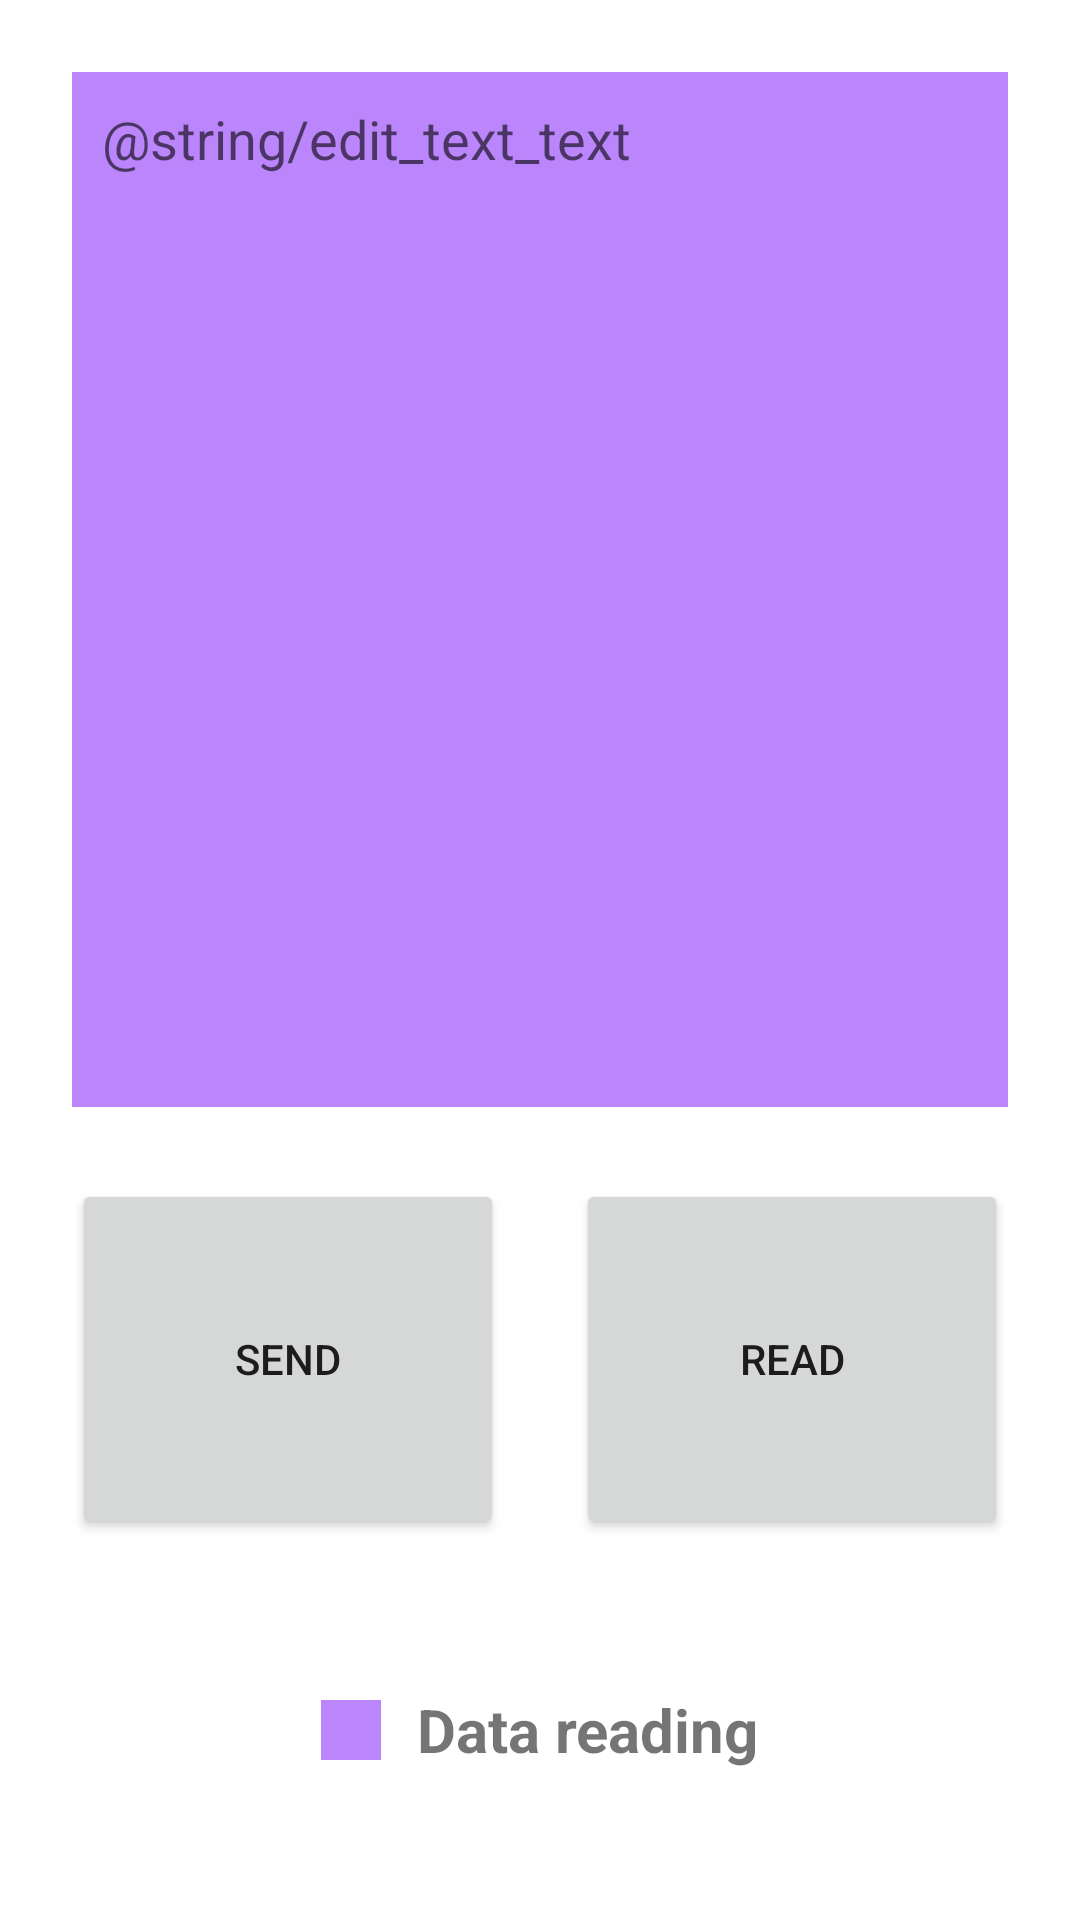

Layout XML and referenced resources for this Android screen:
<!-- AndroidManifest.xml: application theme Theme.NFCRS -->
<!-- res/layout/fragment_main.xml -->
<?xml version="1.0" encoding="utf-8"?>
<FrameLayout xmlns:android="http://schemas.android.com/apk/res/android"
    xmlns:tools="http://schemas.android.com/tools"
    android:layout_width="match_parent"
    android:layout_height="match_parent"
    tools:context=".MainFragment">

    <androidx.constraintlayout.widget.ConstraintLayout xmlns:android="http://schemas.android.com/apk/res/android"
        xmlns:app="http://schemas.android.com/apk/res-auto"
        xmlns:tools="http://schemas.android.com/tools"
        android:layout_width="match_parent"
        android:layout_height="match_parent"
        tools:context=".MainActivity">

        <EditText
            android:id="@+id/editText"
            android:layout_width="0dp"
            android:layout_height="0dp"
            android:layout_margin="24dp"
            android:layout_weight="1"
            android:autofillHints=""
            android:background="@color/purple_200"
            android:gravity="top"
            android:hint="@string/edit_text_text"
            android:inputType="textCapSentences|textMultiLine"
            android:maxLength="2000"
            android:padding="10dp"
            app:autoSizeMaxTextSize="30sp"
            app:autoSizeMinTextSize="5sp"
            app:autoSizeTextType="uniform"
            app:layout_constraintBottom_toTopOf="@+id/read_data_button"
            app:layout_constraintEnd_toEndOf="parent"
            app:layout_constraintStart_toStartOf="parent"
            app:layout_constraintTop_toTopOf="parent" />

        <Button
            android:id="@+id/read_data_button"
            style="@style/ButtonStyle"
            android:text="Read"
            app:layout_constraintBottom_toTopOf="@+id/textView"
            app:layout_constraintEnd_toEndOf="parent"
            app:layout_constraintHorizontal_bias="0.5"
            app:layout_constraintStart_toEndOf="@+id/send_data_button" />

        <Button
            android:id="@+id/send_data_button"
            android:layout_marginStart="24dp"
            style="@style/ButtonStyle"
            android:text="Send"
            app:layout_constraintBottom_toTopOf="@+id/textView"
            app:layout_constraintEnd_toStartOf="@+id/read_data_button"
            app:layout_constraintHorizontal_bias="0.5"
            app:layout_constraintStart_toStartOf="parent" />

        <View
            android:id="@+id/view"
            android:layout_width="20dp"
            android:layout_height="20dp"
            android:layout_marginEnd="12dp"

            android:background="@color/purple_200"
            app:layout_constraintBottom_toBottomOf="@+id/textView"
            app:layout_constraintEnd_toStartOf="@+id/textView"
            app:layout_constraintHorizontal_bias="0.5"
            app:layout_constraintHorizontal_chainStyle="packed"
            app:layout_constraintStart_toStartOf="parent"
            app:layout_constraintTop_toTopOf="@+id/textView" />

        <TextView
            android:id="@+id/textView"
            android:layout_width="wrap_content"
            android:layout_height="wrap_content"
            android:layout_marginBottom="50dp"
            android:text="Data reading"
            android:textSize="20sp"
            android:textStyle="bold"
            app:layout_constraintBottom_toBottomOf="parent"
            app:layout_constraintEnd_toEndOf="parent"
            app:layout_constraintStart_toEndOf="@id/view"

            />

        <androidx.constraintlayout.widget.Group
            android:id="@+id/group"
            android:layout_width="wrap_content"
            android:layout_height="wrap_content"
            app:constraint_referenced_ids="view,textView" />
    </androidx.constraintlayout.widget.ConstraintLayout>
</FrameLayout>
<!-- resources referenced by this layout -->
<resources>
  <color name="purple_200">#FFBB86FC</color>
  <style name="ButtonStyle">
          <item name="android:layout_width">0dp</item>
          <item name="android:layout_height">120dp</item>
          <item name="android:layout_marginEnd">24dp</item>
          <item name="android:layout_marginBottom">50dp</item>
  
      </style>
  <style name="Theme.NFCRS" parent="Theme.MaterialComponents.DayNight.DarkActionBar">
          
          <item name="colorPrimary">@color/purple_500</item>
          <item name="colorPrimaryVariant">@color/purple_700</item>
          <item name="colorOnPrimary">@color/white</item>
          
          <item name="colorSecondary">@color/teal_200</item>
          <item name="colorSecondaryVariant">@color/teal_700</item>
          <item name="colorOnSecondary">@color/black</item>
          
          <item name="android:statusBarColor">?attr/colorPrimaryVariant</item>
          
      </style>
  <color name="purple_500">#FF6200EE</color>
  <color name="purple_700">#FF3700B3</color>
  <color name="white">#FFFFFFFF</color>
  <color name="teal_200">#FF03DAC5</color>
  <color name="teal_700">#FF018786</color>
  <color name="black">#FF000000</color>
</resources>
